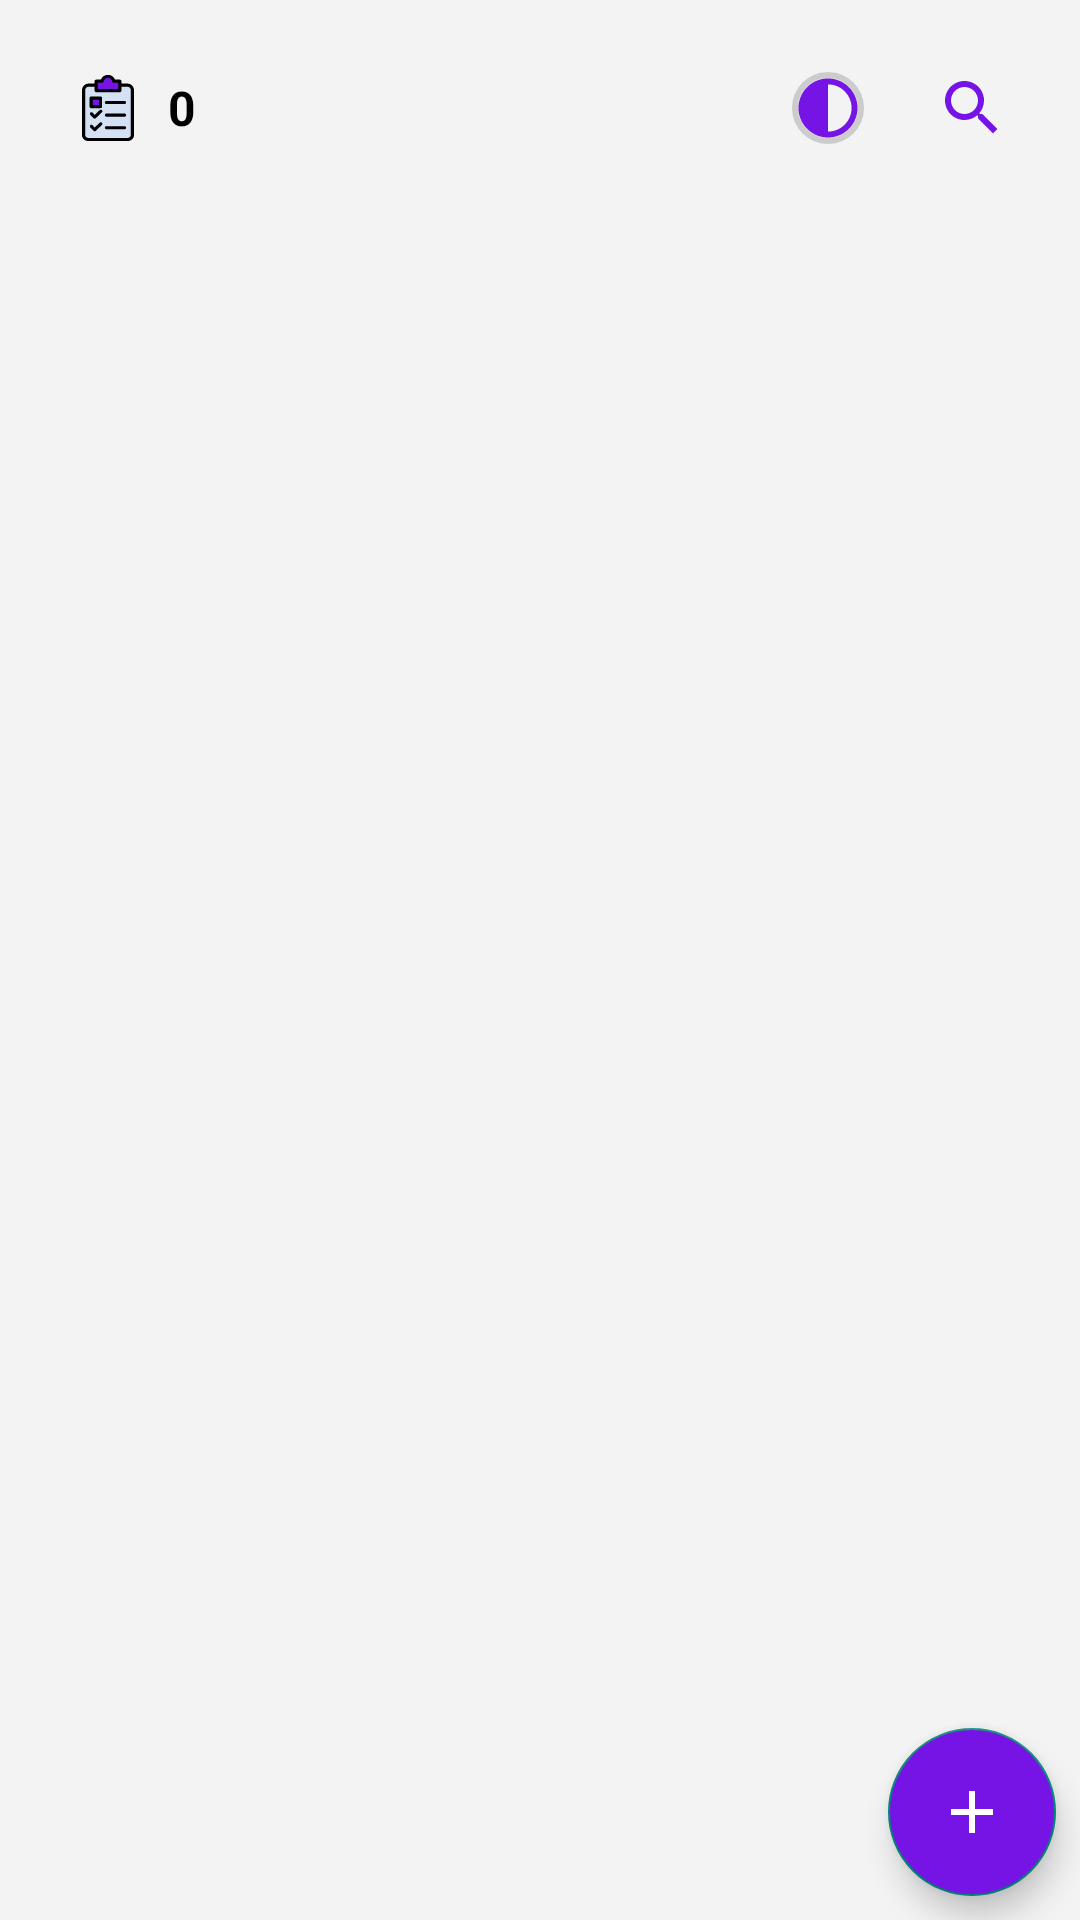

Android layout source for this screen:
<!-- AndroidManifest.xml: application theme splashScreenTheme -->
<!-- res/layout/activity_main.xml -->
<?xml version="1.0" encoding="utf-8"?>
<androidx.coordinatorlayout.widget.CoordinatorLayout xmlns:android="http://schemas.android.com/apk/res/android"
    xmlns:app="http://schemas.android.com/apk/res-auto"
    xmlns:tools="http://schemas.android.com/tools"
    android:id="@+id/rootHome"
    android:layout_width="match_parent"
    android:layout_height="match_parent"
    android:background="@color/gray2"
    tools:context=".ui.MainActivity">


    <SearchView
        android:id="@+id/searchView"
        android:layout_width="350dp"
        android:layout_height="80dp"
        android:layout_alignParentStart="true"
        android:layout_alignParentTop="true"
        android:layout_alignParentEnd="true"
        android:layout_centerHorizontal="true"
        android:gravity="start|center_vertical"
        android:iconifiedByDefault="false"
        android:queryHint="Search for task..."
        android:visibility="gone" />

    <ImageButton
        android:id="@+id/btn_closeSerch"
        android:layout_width="wrap_content"
        android:layout_height="wrap_content"
        android:layout_gravity="end"
        android:layout_marginTop="28dp"
        android:layout_marginEnd="24dp"
        android:background="@android:color/transparent"
        android:src="@drawable/ic_arrow_close_seacrh"
        android:visibility="gone" />

    <RelativeLayout
        android:id="@+id/container1"
        android:layout_width="match_parent"
        android:layout_height="wrap_content"
        android:visibility="visible">

        <TextView
            android:id="@+id/tv_count_task"
            android:layout_width="wrap_content"
            android:layout_height="wrap_content"
            android:layout_alignParentStart="true"
            android:layout_marginHorizontal="24dp"
            android:text="0"
            android:layout_marginVertical="24dp"
            android:drawablePadding="8dp"
            android:gravity="center_vertical|start"
            android:textColor="@color/black"
            android:textSize="16sp"
            android:textStyle="bold"
            android:layout_marginStart="24dp"
            app:drawableStartCompat="@drawable/ic_clipboard2" />



        <ImageButton
            android:id="@+id/btn_serach"
            android:layout_width="wrap_content"
            android:layout_height="wrap_content"
            android:layout_alignTop="@+id/tv_count_task"
            android:layout_alignParentEnd="true"
            android:layout_gravity="center_vertical"
            android:layout_marginHorizontal="24dp"
            android:layout_marginTop="0dp"
            android:background="@android:color/transparent"
            android:src="@drawable/ic_baseline_search_24" />

        <ImageButton
            android:id="@+id/btn_dark_theme"
            android:layout_width="wrap_content"
            android:layout_height="wrap_content"
            android:src="@drawable/ic_dark"
            android:background="@drawable/background_set_btn_click"
            android:layout_alignTop="@+id/tv_count_task"
            android:layout_toStartOf="@+id/btn_serach"
            tools:ignore="UseSwitchCompatOrMaterialXml" />

        <ImageButton
            android:id="@+id/btn_theme"
            android:layout_width="wrap_content"
            android:layout_height="wrap_content"
            android:layout_alignTop="@+id/tv_count_task"
            android:layout_alignParentEnd="true"
            android:layout_gravity="center_vertical"
            android:layout_marginHorizontal="24dp"
            android:layout_marginTop="0dp"
            android:background="@android:color/transparent"
            android:src="@drawable/ic_baseline_search_24"
            android:visibility="gone" />

    </RelativeLayout>

    <RelativeLayout
        android:id="@+id/container2"
        android:layout_width="match_parent"
        android:layout_height="wrap_content"
        android:background="@color/secondColor"
        android:visibility="gone">

        <ImageButton
            android:id="@+id/btn_close"
            android:layout_width="wrap_content"
            android:layout_height="wrap_content"
            android:layout_alignParentStart="true"
            android:layout_alignParentTop="true"
            android:layout_gravity="center_vertical"
            android:layout_marginHorizontal="16dp"
            android:layout_marginVertical="24dp"
            android:background="@android:color/transparent"
            android:src="@drawable/ic_baseline_close_white" />

        <ImageButton
            android:id="@+id/btn_delete"
            android:layout_width="wrap_content"
            android:layout_height="wrap_content"
            android:layout_alignTop="@+id/btn_close"
            android:layout_gravity="center_vertical"
            android:layout_marginHorizontal="8dp"
            android:layout_toStartOf="@+id/btn_edit"
            android:background="@android:color/transparent"
            android:src="@drawable/ic_delete_one" />

        <ImageButton
            android:id="@+id/btn_edit"
            android:layout_width="wrap_content"
            android:layout_height="wrap_content"
            android:layout_alignTop="@+id/btn_close"
            android:layout_alignParentEnd="true"
            android:layout_gravity="center_vertical"
            android:layout_marginEnd="16dp"
            android:layout_marginStart="8dp"
            android:background="@android:color/transparent"
            android:src="@drawable/ic_baseline_edit_24" />

    </RelativeLayout>

    <androidx.recyclerview.widget.RecyclerView
        android:id="@+id/recyclerviewHorizontal"
        android:layout_width="match_parent"
        android:layout_height="100dp"
        android:layout_marginTop="80dp"
        android:orientation="horizontal"
        android:visibility="visible"
        app:layoutManager="androidx.recyclerview.widget.LinearLayoutManager"
        tools:listitem="@layout/layout_card_view_horesanl" />

    <ImageView
        android:id="@+id/imgView"
        android:layout_marginTop="80dp"
        android:visibility="gone"
        android:layout_width="match_parent"
        android:layout_height="100dp"
        android:src="@drawable/ic_add" />


    <androidx.recyclerview.widget.RecyclerView
        android:id="@+id/recyclerview"
        android:layout_width="match_parent"
        android:layout_height="match_parent"
        android:layout_gravity="center_vertical"
        android:layout_marginTop="170dp"
        android:orientation="vertical"
        app:layoutManager="androidx.recyclerview.widget.LinearLayoutManager"
        tools:listitem="@layout/layout_card_view" />

    <com.google.android.material.floatingactionbutton.FloatingActionButton
        android:id="@+id/btn_add"
        android:layout_width="wrap_content"
        android:layout_height="wrap_content"
        android:layout_gravity="bottom|end"
        android:layout_margin="8dp"
        android:backgroundTint="@color/secondColor"
        android:src="@drawable/ic_baseline_add_24" />


</androidx.coordinatorlayout.widget.CoordinatorLayout>
<!-- res/layout/layout_card_view_horesanl.xml (included above) -->
<?xml version="1.0" encoding="utf-8"?>
<androidx.cardview.widget.CardView xmlns:android="http://schemas.android.com/apk/res/android"
    xmlns:app="http://schemas.android.com/apk/res-auto"
    xmlns:tools="http://schemas.android.com/tools"
    android:id="@+id/cardView"
    android:layout_width="164dp"
    android:layout_height="80dp"
    android:layout_marginHorizontal="8dp"
    android:layout_marginVertical="8dp"
    app:cardElevation="4dp"
    app:cardCornerRadius="8dp">

    <androidx.constraintlayout.widget.ConstraintLayout
        android:layout_width="match_parent"
        android:background="@color/gray"
        android:layout_height="match_parent"
        android:padding="8dp">


        <TextView
            android:id="@+id/tv_titleTask"
            android:layout_width="100dp"
            android:layout_height="wrap_content"
            android:layout_marginStart="8dp"
            android:ellipsize="end"
            android:maxLines="1"
            android:text="Work adflndsf"
            android:textColor="@color/black"
            android:textSize="16sp"
            app:layout_constraintStart_toStartOf="parent"
            app:layout_constraintTop_toTopOf="parent" />

        <TextView
            android:id="@+id/tv_time"
            android:layout_width="200dp"
            android:layout_height="wrap_content"
            android:text="12:00 AM"
            android:textSize="16sp"
            android:gravity="center|start"
            android:drawablePadding="4dp"
            android:layout_marginTop="8dp"
            app:layout_constraintStart_toStartOf="@+id/tv_titleTask"
            app:layout_constraintTop_toBottomOf="@+id/tv_titleTask"
            app:drawableStartCompat="@drawable/ic_baseline_access_time_24" />

        <ImageButton
            android:id="@+id/btn_done"
            android:layout_width="wrap_content"
            android:layout_height="wrap_content"
            android:background="@android:color/transparent"
            android:src="@drawable/ic_baseline_refresh_24"
            app:layout_constraintBottom_toBottomOf="parent"
            app:layout_constraintEnd_toEndOf="parent"
            app:layout_constraintTop_toTopOf="parent" />

    </androidx.constraintlayout.widget.ConstraintLayout>


</androidx.cardview.widget.CardView>
<!-- res/layout/layout_card_view.xml (included above) -->
<?xml version="1.0" encoding="utf-8"?>
<androidx.cardview.widget.CardView xmlns:android="http://schemas.android.com/apk/res/android"
    xmlns:app="http://schemas.android.com/apk/res-auto"
    xmlns:tools="http://schemas.android.com/tools"
    android:id="@+id/cardView"
    android:layout_width="match_parent"
    android:layout_height="80dp"
    android:layout_marginHorizontal="8dp"
    android:background="@color/white"
    android:layout_marginVertical="8dp"
    app:cardElevation="4dp"
    app:cardCornerRadius="8dp">

    <androidx.constraintlayout.widget.ConstraintLayout
        android:layout_width="match_parent"
        android:layout_height="match_parent"
        android:padding="8dp">

        <CheckBox
            android:id="@+id/check_btn"
            android:layout_width="wrap_content"
            android:layout_height="wrap_content"
            android:visibility="gone"
            app:layout_constraintTop_toTopOf="@+id/tv_date_day"
            app:layout_constraintBottom_toBottomOf="parent"
            app:layout_constraintEnd_toStartOf="@+id/tv_date_day"
            app:layout_constraintStart_toStartOf="parent"
            tools:layout_editor_absoluteY="8dp" />

        <TextView
            android:id="@+id/tv_date_day"
            android:layout_width="32dp"
            android:layout_height="0dp"
            android:gravity="center"
            android:text="Tue"
            android:textSize="16sp"
            app:layout_constraintEnd_toStartOf="@+id/viewLine"
            app:layout_constraintStart_toStartOf="parent"
            app:layout_constraintTop_toTopOf="@+id/viewLine" />

        <TextView
            android:id="@+id/tv_date_day_number"
            android:layout_width="32dp"
            android:layout_height="0dp"
            android:gravity="center"
            android:text="09"
            android:textColor="@color/secondColor"
            android:textSize="16sp"
            android:textStyle="bold"
            app:layout_constraintEnd_toEndOf="@+id/tv_date_day"
            app:layout_constraintStart_toStartOf="@+id/tv_date_day"
            app:layout_constraintTop_toBottomOf="@+id/tv_date_day" />

        <TextView
            android:id="@+id/tv_date_month"
            android:layout_width="32dp"
            android:layout_height="0dp"
            android:gravity="center"
            android:text="Dec"
            android:textSize="16sp"
            app:layout_constraintEnd_toEndOf="@+id/tv_date_day"
            app:layout_constraintStart_toStartOf="@+id/tv_date_day"
            app:layout_constraintTop_toBottomOf="@+id/tv_date_day_number" />

        <View
            android:id="@+id/viewLine"
            android:layout_width="2dp"
            android:layout_height="match_parent"
            android:layout_marginStart="8dp"
            android:background="@color/gray"
            app:layout_constraintBottom_toBottomOf="@+id/tv_date_day"
            app:layout_constraintStart_toEndOf="@+id/tv_date_day"
            app:layout_constraintTop_toTopOf="@+id/tv_date_day" />

        <TextView
            android:id="@+id/tv_titleTask"
            android:layout_width="wrap_content"
            android:layout_height="wrap_content"
            android:layout_marginStart="8dp"
            android:text="Work"
            android:textColor="@color/black"
            android:textSize="16sp"
            app:layout_constraintStart_toEndOf="@+id/viewLine"
            app:layout_constraintTop_toTopOf="parent" />

        <TextView
            android:id="@+id/tv_time"
            android:layout_width="200dp"
            android:layout_height="wrap_content"
            android:text="12:00"
            android:textSize="16sp"
            android:gravity="center|start"
            android:drawablePadding="4dp"
            android:layout_marginTop="8dp"
            app:layout_constraintStart_toStartOf="@+id/tv_titleTask"
            app:layout_constraintTop_toBottomOf="@+id/tv_titleTask"
            app:drawableStartCompat="@drawable/ic_baseline_access_time_24" />

        <TextView
            android:id="@+id/tv_praiorty"
            android:layout_width="wrap_content"
            android:layout_height="wrap_content"
            android:layout_marginEnd="40dp"
            android:layout_marginBottom="16dp"
            android:gravity="center"
            android:text="LOW"
            app:layout_constraintBottom_toBottomOf="parent"
            app:layout_constraintEnd_toEndOf="parent"
            app:layout_constraintTop_toTopOf="parent"
            app:layout_constraintVertical_bias="0.644" />

        <ImageButton
            android:id="@+id/btn_done"
            android:layout_width="wrap_content"
            android:layout_height="wrap_content"
            android:background="@drawable/background_btn_done"
            android:src="@drawable/ic_checked"
            app:layout_constraintBottom_toBottomOf="@+id/tv_time"
            app:layout_constraintEnd_toEndOf="parent"
            app:layout_constraintTop_toTopOf="@+id/tv_titleTask" />

    </androidx.constraintlayout.widget.ConstraintLayout>

</androidx.cardview.widget.CardView>
<!-- resources referenced by this layout -->
<resources>
  <color name="black">#FF000000</color>
  <color name="gray">#CCCCCC</color>
  <color name="gray2">#F3F3F3</color>
  <color name="secondColor">#7514E5</color>
  <color name="white">#FFFFFFFF</color>
  <!-- drawable background_set_btn_click (drawable) -->
  <?xml version="1.0" encoding="utf-8"?>
  <selector xmlns:android="http://schemas.android.com/apk/res/android">
  
      <item android:state_pressed="true">
          <shape>
              <solid android:color="#E7DFEF" />
              <stroke
                  android:width="2dp"
                  android:color="@color/secondColor" />
              <corners
                  android:radius="24dp" />
          </shape>
      </item>
  
      <item>
          <shape>
              <stroke
                  android:width="2dp"
                  android:color="@color/gray" />
              <corners
                  android:radius="24dp" />
          </shape>
      </item>
  
  </selector>
  <!-- drawable ic_baseline_access_time_24 (drawable) -->
  <vector xmlns:android="http://schemas.android.com/apk/res/android"
      android:width="16dp"
      android:height="16dp"
      android:autoMirrored="true"
      android:tint="@color/secondColor"
      android:viewportWidth="24"
      android:viewportHeight="24">
      <path
          android:fillColor="@android:color/white"
          android:pathData="M11.99,2C6.47,2 2,6.48 2,12s4.47,10 9.99,10C17.52,22 22,17.52 22,12S17.52,2 11.99,2zM12,20c-4.42,0 -8,-3.58 -8,-8s3.58,-8 8,-8 8,3.58 8,8 -3.58,8 -8,8z" />
      <path
          android:fillColor="@android:color/white"
          android:pathData="M12.5,7H11v6l5.25,3.15 0.75,-1.23 -4.5,-2.67z" />
  </vector>
  <!-- drawable ic_baseline_add_24 (drawable) -->
  <vector xmlns:android="http://schemas.android.com/apk/res/android"
      android:width="24dp"
      android:height="24dp"
      android:autoMirrored="true"
      android:tint="@color/white"
      android:viewportWidth="24"
      android:viewportHeight="24">
      <path
          android:fillColor="@color/white"
          android:pathData="M19,13h-6v6h-2v-6H5v-2h6V5h2v6h6v2z" />
  </vector>
  <!-- drawable ic_baseline_search_24 (drawable) -->
  <vector xmlns:android="http://schemas.android.com/apk/res/android"
      android:width="24dp"
      android:height="24dp"
      android:autoMirrored="true"
      android:tint="@color/secondColor"
      android:viewportWidth="24"
      android:viewportHeight="24">
      <path
          android:fillColor="@android:color/white"
          android:pathData="M15.5,14h-0.79l-0.28,-0.27C15.41,12.59 16,11.11 16,9.5 16,5.91 13.09,3 9.5,3S3,5.91 3,9.5 5.91,16 9.5,16c1.61,0 3.09,-0.59 4.23,-1.57l0.27,0.28v0.79l5,4.99L20.49,19l-4.99,-5zM9.5,14C7.01,14 5,11.99 5,9.5S7.01,5 9.5,5 14,7.01 14,9.5 11.99,14 9.5,14z" />
  </vector>
  <!-- drawable ic_delete_one (drawable) -->
  <vector xmlns:android="http://schemas.android.com/apk/res/android"
      android:width="24dp"
      android:height="24dp"
      android:autoMirrored="true"
      android:tint="@color/white"
      android:viewportWidth="24"
      android:viewportHeight="24">
      <path
          android:fillColor="@android:color/white"
          android:pathData="M16,9v10H8V9h8m-1.5,-6h-5l-1,1H5v2h14V4h-3.5l-1,-1zM18,7H6v12c0,1.1 0.9,2 2,2h8c1.1,0 2,-0.9 2,-2V7z" />
  </vector>
  <style name="splashScreenTheme" parent="Theme.AppCompat.Light.NoActionBar">
          <item name="android:windowBackground">@drawable/splashscreen</item>
          <item name="android:statusBarColor">@color/black</item>
      </style>
  <color name="clickedBtn">#B984F6</color>
  <!-- drawable splashscreen (drawable-v24) -->
  <?xml version="1.0" encoding="utf-8"?>
  <layer-list xmlns:android="http://schemas.android.com/apk/res/android">
  
      <item android:drawable="@color/white" />
      <item
          android:drawable="@drawable/ic_clipboard"
          android:gravity="center" />
  
  </layer-list>
</resources>
